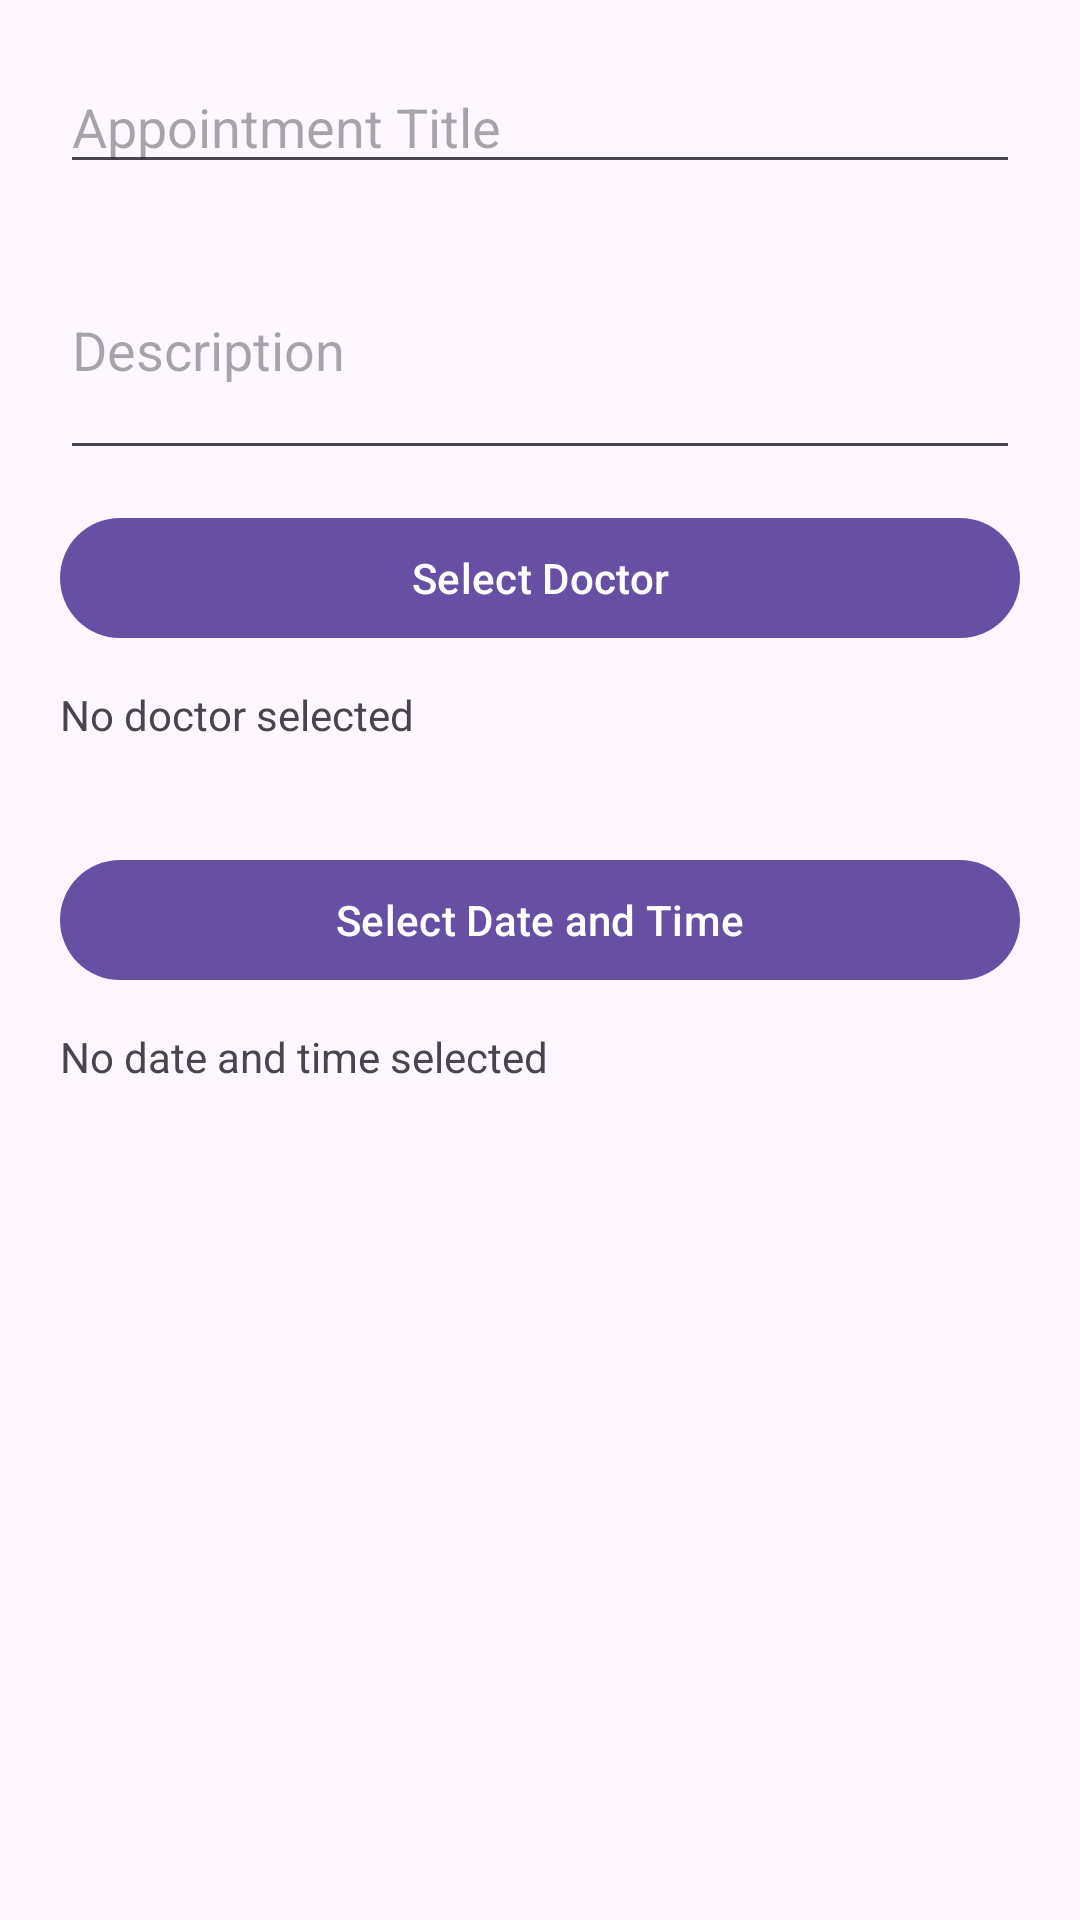

Layout XML and referenced resources for this Android screen:
<!-- AndroidManifest.xml: application theme Theme.PHMS -->
<!-- res/layout/dialog_add_appointment.xml -->
<?xml version="1.0" encoding="utf-8"?>
<ScrollView xmlns:android="http://schemas.android.com/apk/res/android"
    android:layout_width="match_parent"
    android:layout_height="wrap_content">

    <LinearLayout
        android:layout_width="match_parent"
        android:layout_height="wrap_content"
        android:orientation="vertical"
        android:padding="20dp">

        <EditText
            android:id="@+id/appointmentTitle"
            android:layout_width="match_parent"
            android:layout_height="wrap_content"
            android:hint="Appointment Title"
            android:inputType="text"
            android:layout_marginBottom="12dp"/>

        <EditText
            android:id="@+id/appointmentDescription"
            android:layout_width="match_parent"
            android:layout_height="wrap_content"
            android:hint="Description"
            android:inputType="textMultiLine"
            android:minLines="3"
            android:layout_marginBottom="12dp"/>

        <Button
            android:id="@+id/selectDoctorButton"
            android:layout_width="match_parent"
            android:layout_height="wrap_content"
            android:text="Select Doctor"
            android:layout_marginBottom="12dp"/>

        <TextView
            android:id="@+id/selectedDoctorText"
            android:layout_width="match_parent"
            android:layout_height="wrap_content"
            android:text="No doctor selected"
            android:layout_marginBottom="4dp"/>

        <TextView
            android:id="@+id/selectedDoctorAddress"
            android:layout_width="match_parent"
            android:layout_height="wrap_content"
            android:text=""
            android:textColor="#666666"
            android:layout_marginBottom="12dp"/>

        <Button
            android:id="@+id/selectDateTimeButton"
            android:layout_width="match_parent"
            android:layout_height="wrap_content"
            android:text="Select Date and Time"
            android:layout_marginBottom="12dp"/>

        <TextView
            android:id="@+id/selectedDateTimeText"
            android:layout_width="match_parent"
            android:layout_height="wrap_content"
            android:text="No date and time selected"
            android:layout_marginBottom="12dp"/>

    </LinearLayout>
</ScrollView>
<!-- resources referenced by this layout -->
<resources>
  <style name="Theme.PHMS" parent="Base.Theme.PHMS" />
  <style name="Base.Theme.PHMS" parent="Theme.Material3.DayNight.NoActionBar">
          
          
      </style>
</resources>
